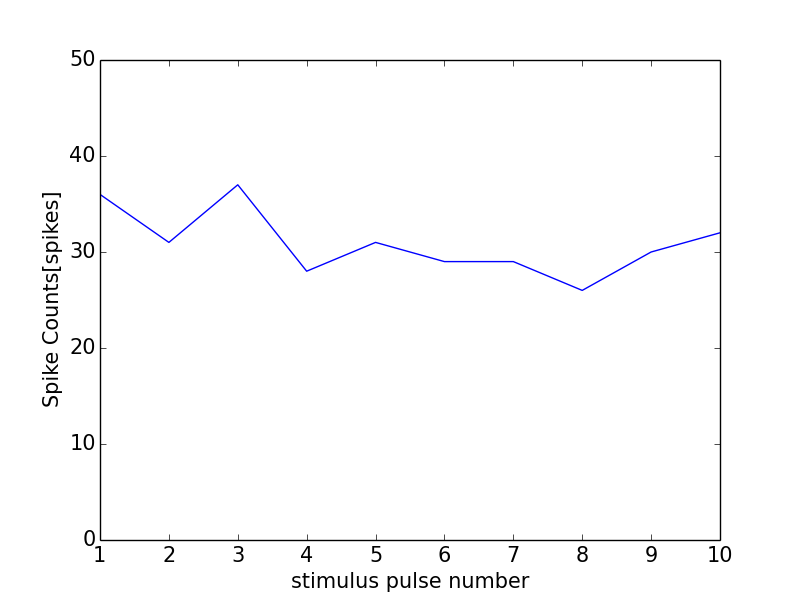

The file beside this chart, header and first rows:
0, 0.0
0, 0
1, 36
2, 31
3, 37
4, 28
5, 31
6, 29
7, 29
8, 26
9, 30
10, 32
11, 1
